Photos from the image-classification dataset "naruto handsign data" in the GitHub repository ericwang10/naruto-hand-signs-identifier. Its 7 classes are: bird hand sign, boar hand sign, dog hand sign, dragon hand sign, hare hand sign, horse hand sign, monkey hand sign.

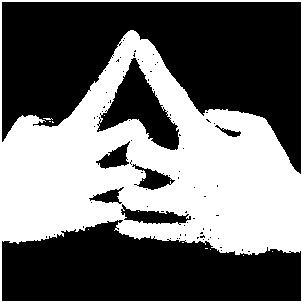
Label: horse hand sign

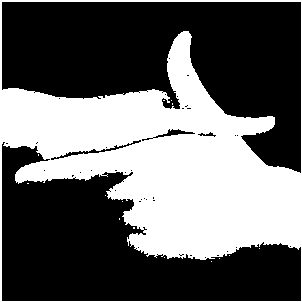
Label: hare hand sign

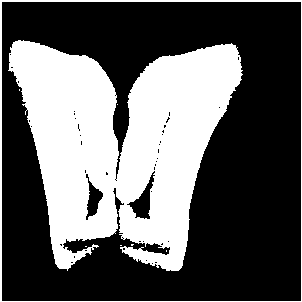
Label: boar hand sign

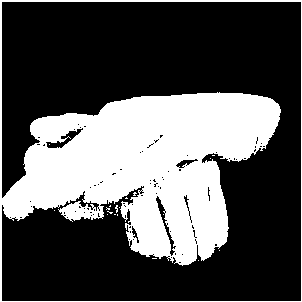
Label: dog hand sign

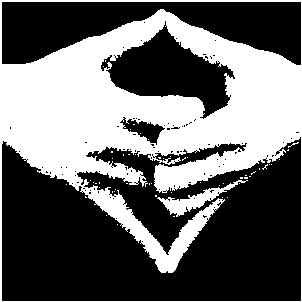
Label: dragon hand sign

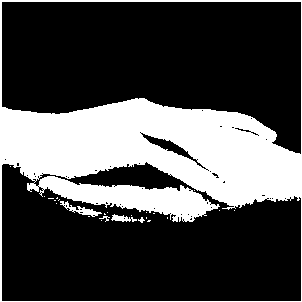
Label: monkey hand sign
